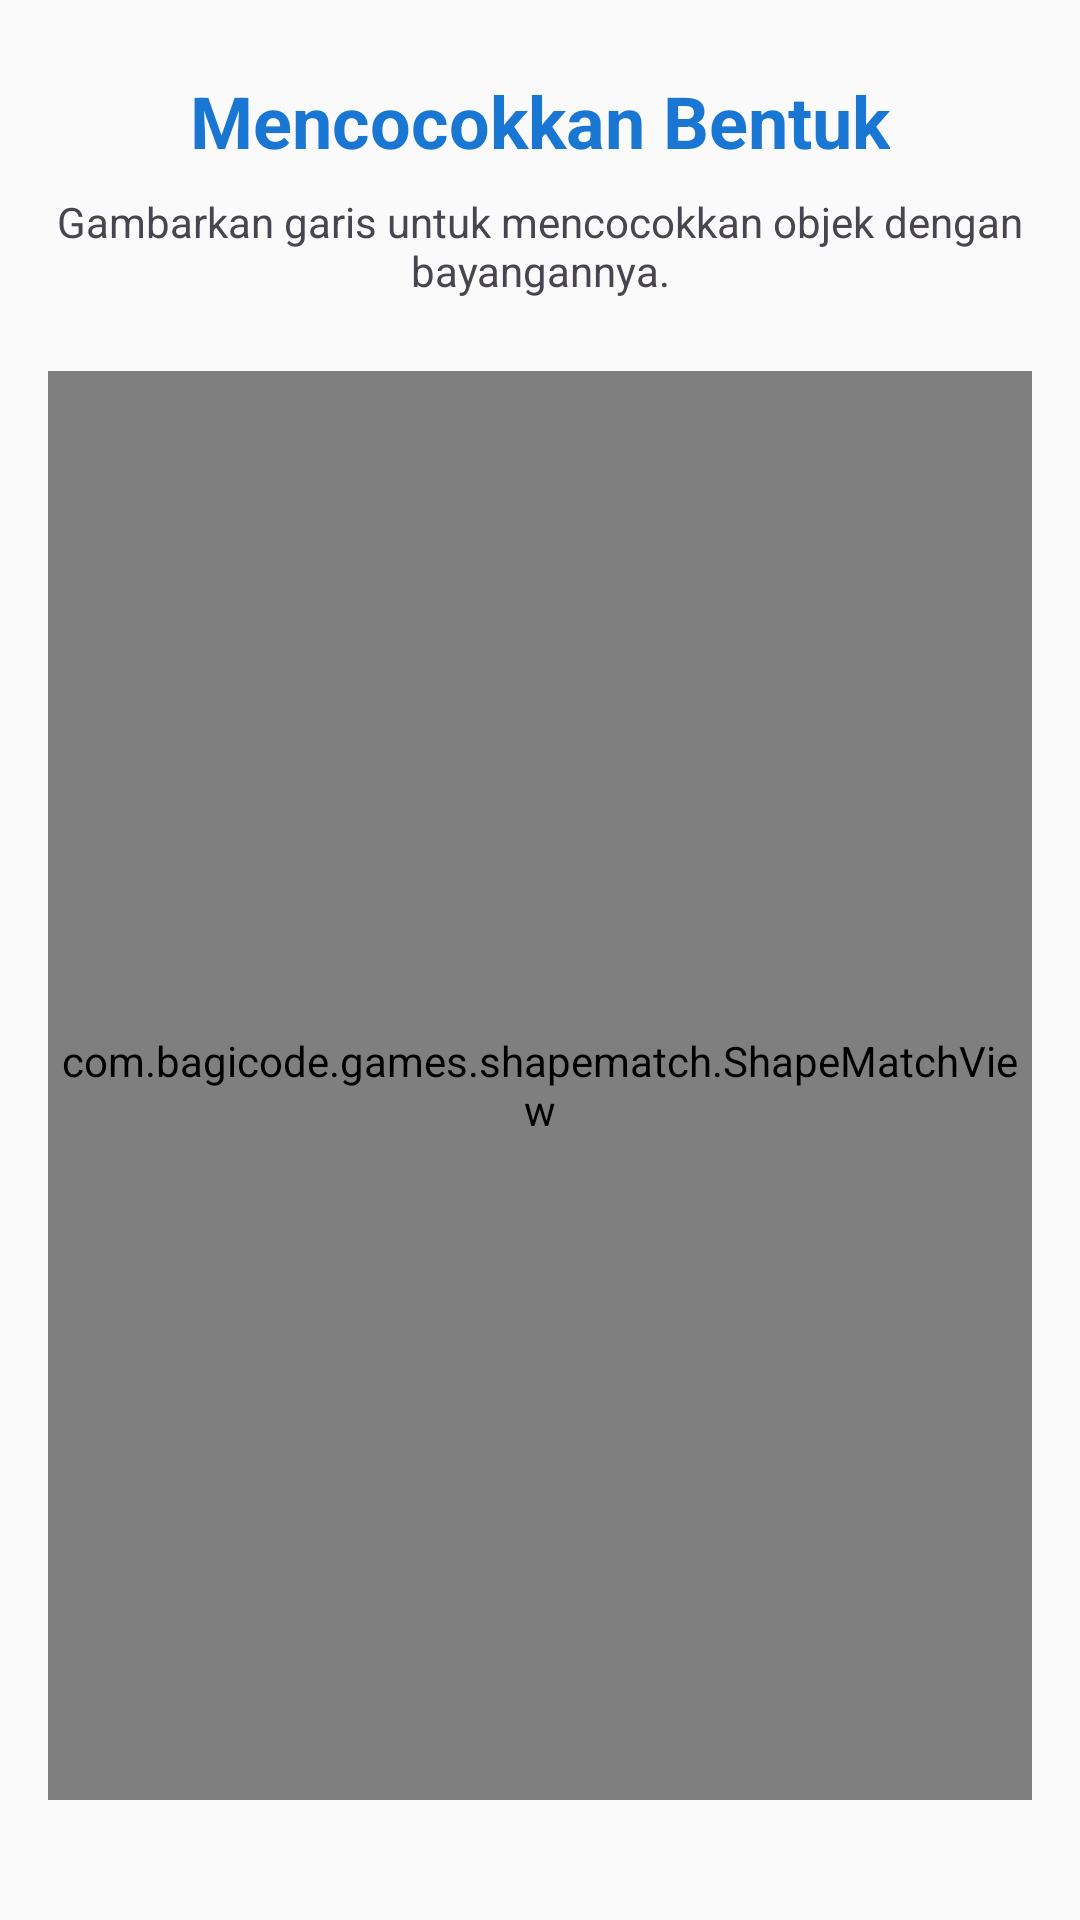

The Android layout XML behind this screen, and the referenced resources:
<!-- AndroidManifest.xml: application theme Theme.NgodingWithAICatur -->
<!-- res/layout/activity_shape_match.xml -->
<?xml version="1.0" encoding="utf-8"?>
<androidx.constraintlayout.widget.ConstraintLayout xmlns:android="http://schemas.android.com/apk/res/android"
    xmlns:app="http://schemas.android.com/apk/res-auto"
    xmlns:tools="http://schemas.android.com/tools"
    android:id="@+id/main"
    android:layout_width="match_parent"
    android:layout_height="match_parent"
    android:padding="16dp"
    android:background="#FAFAFA"
    tools:context=".shapematch.ShapeMatchActivity">

    <ImageButton
        android:id="@+id/exitButton"
        android:layout_width="48dp"
        android:layout_height="48dp"
        android:src="@drawable/ic_back"
        android:background="?attr/selectableItemBackgroundBorderless"
        android:contentDescription="Exit"
        app:layout_constraintTop_toTopOf="parent"
        app:layout_constraintStart_toStartOf="parent"/>

    <TextView
        android:id="@+id/titleText"
        android:layout_width="wrap_content"
        android:layout_height="wrap_content"
        android:text="Mencocokkan Bentuk"
        android:textSize="24sp"
        android:textStyle="bold"
        android:textColor="#1976D2"
        app:layout_constraintTop_toTopOf="parent"
        app:layout_constraintStart_toStartOf="parent"
        app:layout_constraintEnd_toEndOf="parent"
        android:layout_marginTop="8dp"/>

    <TextView
        android:id="@+id/descText"
        android:layout_width="0dp"
        android:layout_height="wrap_content"
        android:text="Gambarkan garis untuk mencocokkan objek dengan bayangannya."
        android:textSize="14sp"
        android:gravity="center"
        android:layout_marginTop="8dp"
        app:layout_constraintTop_toBottomOf="@id/titleText"
        app:layout_constraintStart_toStartOf="parent"
        app:layout_constraintEnd_toEndOf="parent"/>

    <com.bagicode.games.shapematch.ShapeMatchView
        android:id="@+id/shapeMatchView"
        android:layout_width="match_parent"
        android:layout_height="0dp"
        android:layout_marginVertical="24dp"
        app:layout_constraintTop_toBottomOf="@id/descText"
        app:layout_constraintBottom_toBottomOf="parent"/>

</androidx.constraintlayout.widget.ConstraintLayout>
<!-- resources referenced by this layout -->
<resources>
  <style name="Theme.NgodingWithAICatur" parent="Base.Theme.NgodingWithAICatur" />
  <style name="Base.Theme.NgodingWithAICatur" parent="Theme.Material3.DayNight.NoActionBar">
          
          
      </style>
</resources>
